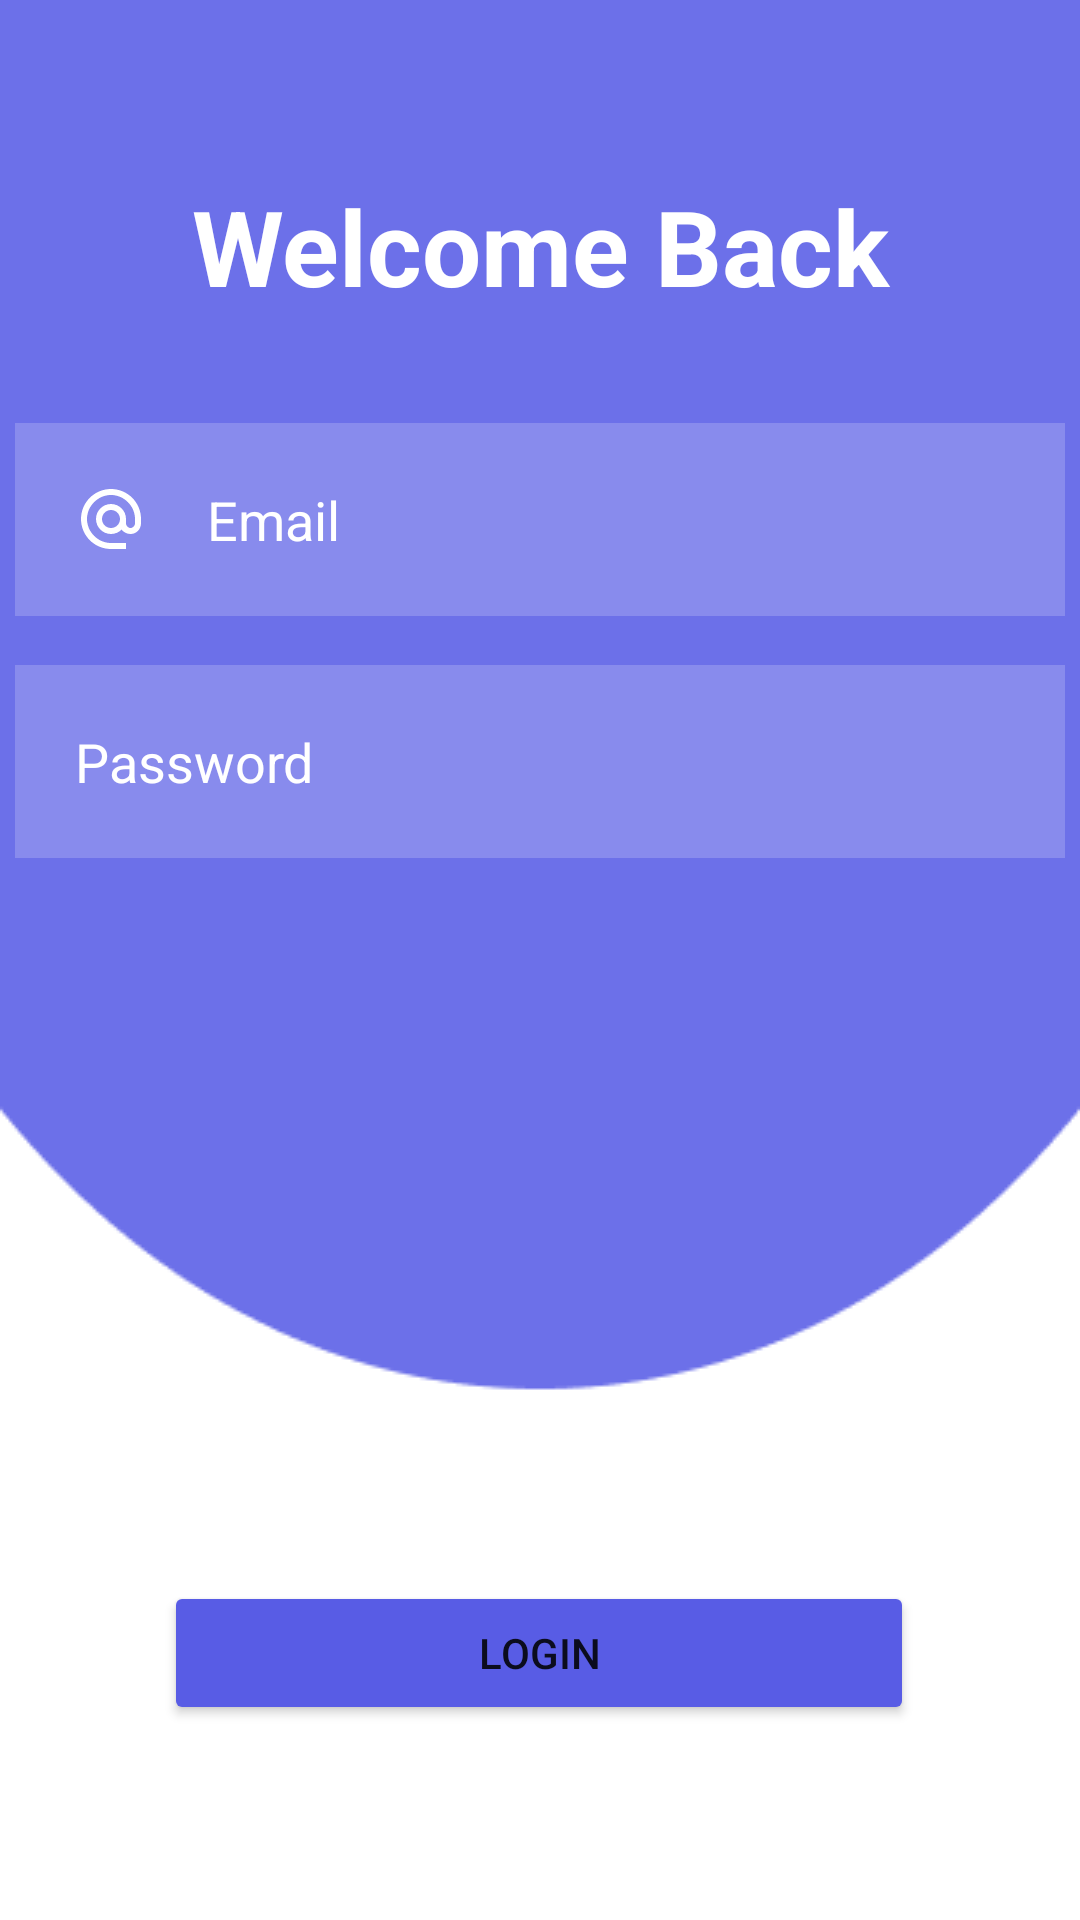

Write the Android layout XML for this screen, with the resource values it uses.
<!-- AndroidManifest.xml: application theme Theme.Cekin -->
<!-- res/layout/activity_login_page.xml -->
<?xml version="1.0" encoding="utf-8"?>
<androidx.constraintlayout.widget.ConstraintLayout
    xmlns:android="http://schemas.android.com/apk/res/android"
    xmlns:app="http://schemas.android.com/apk/res-auto"
    xmlns:tools="http://schemas.android.com/tools"
    android:layout_width="match_parent"
    android:layout_height="match_parent"
    android:background="@drawable/background"
    tools:context=".MainActivity">

    <TextView
        android:id="@+id/login"
        android:layout_width="match_parent"
        android:layout_height="wrap_content"
        android:gravity="center"
        android:text="Welcome Back"
        android:textColor="@color/white"
        android:textSize="35dp"
        android:textStyle="bold"
        app:layout_constraintBottom_toBottomOf="parent"
        app:layout_constraintTop_toTopOf="parent"
        app:layout_constraintVertical_bias="0.099"
        tools:layout_editor_absoluteX="0dp" />

    <EditText
        android:id="@+id/email"
        android:layout_width="350dp"
        android:layout_height="wrap_content"
        android:layout_below="@id/email"
        android:background="#30ffffff"
        android:drawableLeft="@drawable/baseline_alternate_email_24"
        android:drawablePadding="20dp"
        android:hint="Email"
        android:padding="20dp"
        android:textColor="@color/white"
        android:textColorHint="@color/white"
        app:layout_constraintBottom_toBottomOf="parent"
        app:layout_constraintEnd_toEndOf="parent"
        app:layout_constraintHorizontal_bias="0.491"
        app:layout_constraintStart_toStartOf="parent"
        app:layout_constraintTop_toTopOf="parent"
        app:layout_constraintVertical_bias="0.245" />

    <EditText
        android:id="@+id/password"
        android:layout_width="350dp"
        android:layout_height="wrap_content"
        android:layout_below="@id/password"
        android:background="#30ffffff"
        android:drawableLeft="@drawable/ic_baseline_info_24"
        android:drawablePadding="20dp"
        android:hint="Password"
        android:inputType="textPassword"
        android:padding="20dp"
        android:textColor="@color/white"
        android:textColorHint="@color/white"
        app:layout_constraintBottom_toBottomOf="parent"
        app:layout_constraintEnd_toEndOf="parent"
        app:layout_constraintHorizontal_bias="0.491"
        app:layout_constraintStart_toStartOf="parent"
        app:layout_constraintTop_toTopOf="parent"
        app:layout_constraintVertical_bias="0.385" />

    <Button
        android:id="@+id/loginbtn"
        android:layout_width="250dp"
        android:layout_height="wrap_content"
        android:layout_below="@id/password"
        android:layout_centerHorizontal="true"
        android:backgroundTint="#585CE5"
        android:text="LOGIN"
        app:layout_constraintBottom_toBottomOf="parent"
        app:layout_constraintEnd_toEndOf="parent"
        app:layout_constraintHorizontal_bias="0.496"
        app:layout_constraintStart_toStartOf="parent"
        app:layout_constraintTop_toTopOf="parent"
        app:layout_constraintVertical_bias="0.89" />

</androidx.constraintlayout.widget.ConstraintLayout>
<!-- resources referenced by this layout -->
<resources>
  <!-- drawable background: png bitmap (drawable, 3944 bytes) -->
  <!-- drawable baseline_alternate_email_24 (drawable) -->
  <vector android:height="24dp"
      android:viewportHeight="24" android:viewportWidth="24"
      android:width="24dp" xmlns:android="http://schemas.android.com/apk/res/android">
      <path android:fillColor="@android:color/white" android:pathData="M12,2C6.48,2 2,6.48 2,12s4.48,10 10,10h5v-2h-5c-4.34,0 -8,-3.66 -8,-8s3.66,-8 8,-8 8,3.66 8,8v1.43c0,0.79 -0.71,1.57 -1.5,1.57s-1.5,-0.78 -1.5,-1.57L17,12c0,-2.76 -2.24,-5 -5,-5s-5,2.24 -5,5 2.24,5 5,5c1.38,0 2.64,-0.56 3.54,-1.47 0.65,0.89 1.77,1.47 2.96,1.47 1.97,0 3.5,-1.6 3.5,-3.57L22,12c0,-5.52 -4.48,-10 -10,-10zM12,15c-1.66,0 -3,-1.34 -3,-3s1.34,-3 3,-3 3,1.34 3,3 -1.34,3 -3,3z"/>
  </vector>
  <style name="Theme.Cekin" parent="Theme.MaterialComponents.DayNight.DarkActionBar">
          
          <item name="colorPrimary">@color/purple_500</item>
          <item name="colorPrimaryVariant">@color/purple_700</item>
          <item name="colorOnPrimary">@color/white</item>
          
          <item name="colorSecondary">@color/teal_200</item>
          <item name="colorSecondaryVariant">@color/teal_700</item>
          <item name="colorOnSecondary">@color/black</item>
          
          <item name="android:statusBarColor">?attr/colorPrimaryVariant</item>
          
      </style>
  <!-- not gathered from this repository: default colours our renderer supplied (Android Studio template values) -->
  <color name="purple_500">#FF6200EE</color>
  <color name="purple_700">#FF3700B3</color>
  <color name="teal_200">#FF03DAC5</color>
  <color name="teal_700">#FF018786</color>
  <color name="black">#FF000000</color>
  <color name="white">#FFFFFFFF</color>
</resources>
